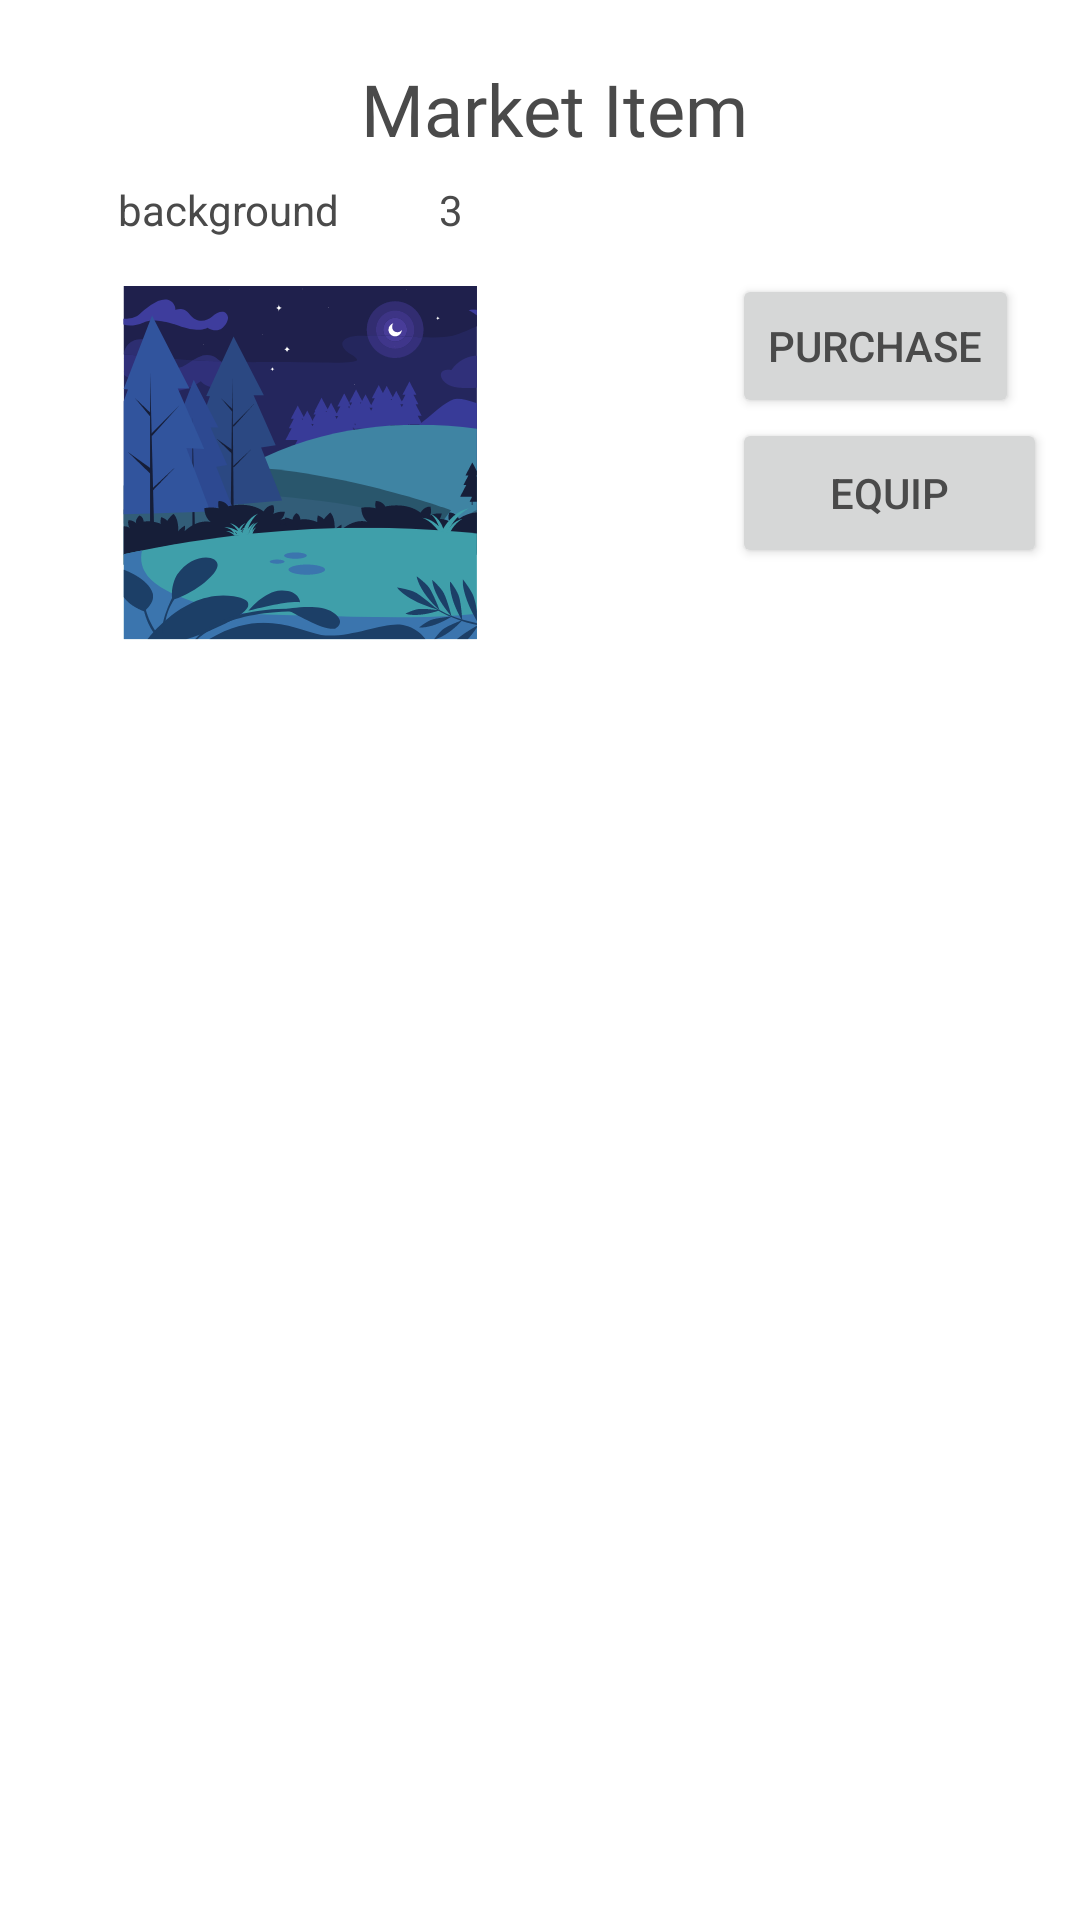

Produce the Android XML layout that renders to this screen, including the resource entries it uses.
<!-- AndroidManifest.xml: activity theme AppTheme.PhotoActivity -->
<!-- res/layout/activity_store_item_detail.xml -->
<?xml version="1.0" encoding="utf-8"?>
<androidx.constraintlayout.widget.ConstraintLayout xmlns:android="http://schemas.android.com/apk/res/android"
    xmlns:app="http://schemas.android.com/apk/res-auto"
    xmlns:tools="http://schemas.android.com/tools"
    android:id="@+id/cLayout"
    android:layout_width="match_parent"
    android:layout_height="wrap_content"
    android:layout_margin="8dp"
    android:backgroundTint="@color/lightAccent"
    android:paddingTop="20dp"
    android:paddingBottom="20dp"
    android:theme="@style/AppTheme.PhotoActivity"
    tools:context=".PhotoActivity">


    <ImageView
        android:id="@+id/ivStoreItem"
        android:layout_width="176dp"
        android:layout_height="118dp"
        android:layout_marginTop="16dp"
        app:layout_constraintEnd_toEndOf="parent"
        app:layout_constraintHorizontal_bias="0.065"
        app:layout_constraintStart_toStartOf="parent"
        app:layout_constraintTop_toBottomOf="@+id/tvStoreItemName"
        app:srcCompat="@drawable/bg_night_1" />

    <Button
        android:id="@+id/btnEquip"
        android:layout_width="105dp"
        android:layout_height="50dp"
        android:layout_marginStart="56dp"
        android:layout_marginBottom="4dp"
        android:text="Equip"
        app:layout_constraintBottom_toBottomOf="parent"
        app:layout_constraintStart_toEndOf="@+id/ivStoreItem"
        app:layout_constraintTop_toBottomOf="@+id/btnPurchase"
        app:layout_constraintVertical_bias="0.0" />

    <TextView
        android:id="@+id/tvStoreItemCost"
        android:layout_width="wrap_content"
        android:layout_height="wrap_content"
        android:layout_marginStart="4dp"
        android:layout_marginTop="8dp"
        android:text="3"
        app:layout_constraintStart_toEndOf="@+id/ivCoinIcon"
        app:layout_constraintTop_toBottomOf="@+id/textView"
        tools:text="3"
        tools:visibility="visible" />

    <ImageView
        android:id="@+id/ivCoinIcon"
        android:layout_width="13dp"
        android:layout_height="14dp"
        android:layout_marginStart="16dp"
        android:layout_marginTop="12dp"
        android:backgroundTint="#FFC107"
        android:tint="#FFC107"
        app:layout_constraintStart_toEndOf="@+id/tvStoreItemName"
        app:layout_constraintTop_toBottomOf="@+id/textView"
        app:srcCompat="@drawable/ic_circle" />

    <Button
        android:id="@+id/btnPurchase"
        android:layout_width="wrap_content"
        android:layout_height="wrap_content"
        android:layout_marginStart="56dp"
        android:layout_marginTop="12dp"
        android:text="Purchase"
        app:layout_constraintStart_toEndOf="@+id/ivStoreItem"
        app:layout_constraintTop_toBottomOf="@+id/tvStoreItemName" />

    <TextView
        android:id="@+id/tvStoreItemName"
        android:layout_width="wrap_content"
        android:layout_height="wrap_content"
        android:layout_marginTop="8dp"
        android:text="background"
        app:layout_constraintEnd_toEndOf="parent"
        app:layout_constraintHorizontal_bias="0.137"
        app:layout_constraintStart_toStartOf="parent"
        app:layout_constraintTop_toBottomOf="@+id/textView"
        tools:text="Background"
        tools:visibility="visible" />

    <Button
        android:id="@+id/btnSubmit"
        android:layout_width="wrap_content"
        android:layout_height="wrap_content"
        android:layout_marginTop="10dp"
        android:text="submit"
        android:visibility="gone"
        app:layout_constraintEnd_toEndOf="parent"
        app:layout_constraintHorizontal_bias="0.5"
        app:layout_constraintStart_toStartOf="parent"
        app:layout_constraintTop_toBottomOf="@+id/btnPurchase" />

    <TextView
        android:id="@+id/textView"
        android:layout_width="wrap_content"
        android:layout_height="wrap_content"
        android:fontFamily="@font/caveat_brush"
        android:text="Market Item"
        android:textSize="24sp"
        app:layout_constraintEnd_toEndOf="parent"
        app:layout_constraintHorizontal_bias="0.522"
        app:layout_constraintStart_toStartOf="parent"
        tools:layout_editor_absoluteY="0dp" />
</androidx.constraintlayout.widget.ConstraintLayout>
<!-- resources referenced by this layout -->
<resources>
  <color name="lightAccent">#FBCECE</color>
  <!-- drawable bg_night_1: vector/xml drawable (drawable, 43968 chars, omitted) -->
  <style name="AppTheme.PhotoActivity">
          <item name="android:windowIsTranslucent">true</item>
          <item name="android:windowCloseOnTouchOutside">true</item>
          <item name="android:backgroundDimEnabled">true</item>
      </style>
</resources>
